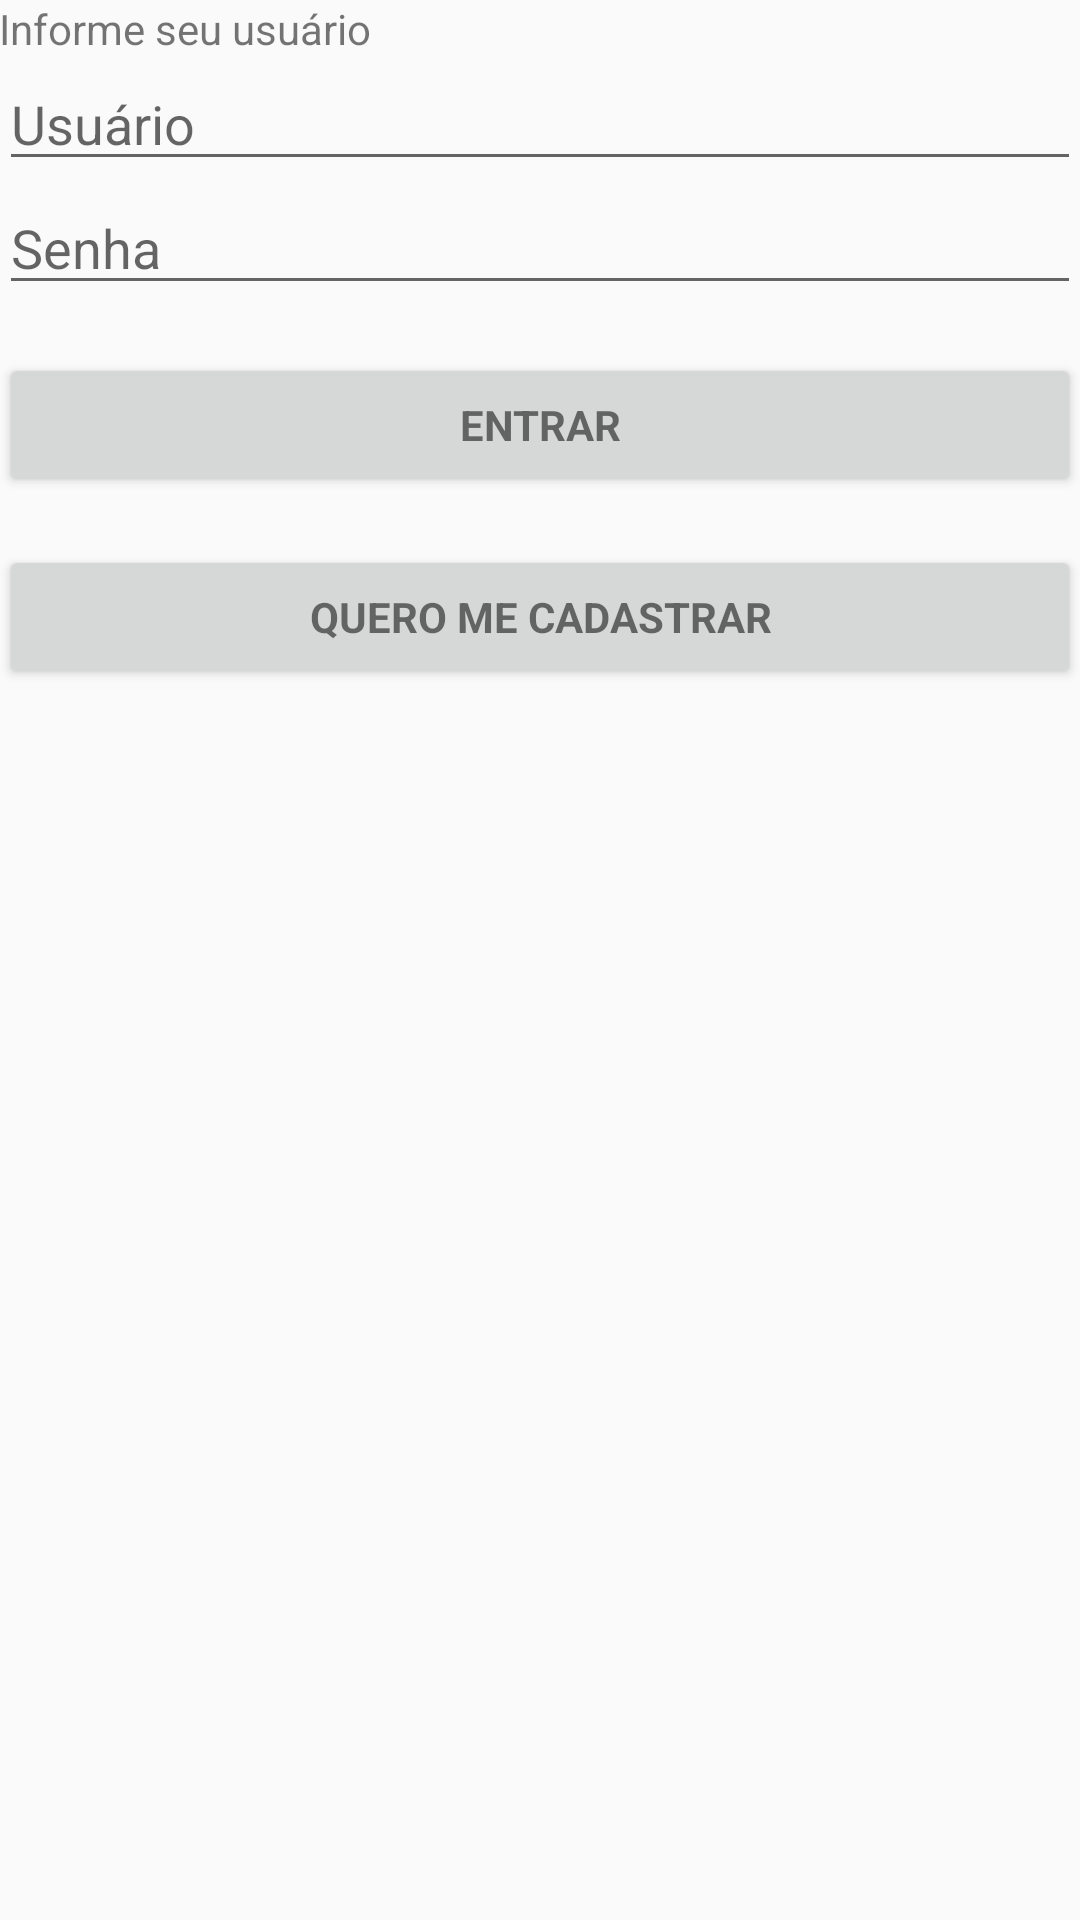

Layout XML and referenced resources for this Android screen:
<!-- AndroidManifest.xml: application theme AppTheme -->
<!-- res/layout/activity_login.xml -->
<LinearLayout xmlns:android="http://schemas.android.com/apk/res/android"
    xmlns:tools="http://schemas.android.com/tools"
    android:layout_width="match_parent"
    android:layout_height="match_parent"
    android:gravity="center_horizontal"
    android:orientation="vertical"
    android:paddingBottom="@dimen/activity_vertical_margin"
    android:paddingLeft="@dimen/activity_horizontal_margin"
    android:paddingRight="@dimen/activity_horizontal_margin"
    android:paddingTop="@dimen/activity_vertical_margin"

    tools:context="com.example.troli.p2help.Activity.LoginActivity">



    <ScrollView
        android:id="@+id/login_form"
        android:layout_width="match_parent"
        android:layout_height="match_parent">

        <LinearLayout
            android:id="@+id/email_login_form"
            android:layout_width="match_parent"
            android:layout_height="wrap_content"
            android:orientation="vertical">

            <TextView
                android:layout_width="wrap_content"
                android:layout_height="match_parent"
                android:text="Informe seu usuário"/>
            <EditText
                android:id="@+id/editLoginUsuario"
                android:layout_width="match_parent"
                android:layout_height="wrap_content"
                android:hint="Usuário"
                android:imeActionId="6"
                android:imeActionLabel="Usuário"
                android:imeOptions="actionUnspecified"
                android:maxLines="1"
                android:singleLine="true" />

            <EditText
                android:id="@+id/editLoginSenha"
                android:layout_width="match_parent"
                android:layout_height="wrap_content"
                android:hint="Senha"
                android:imeActionLabel="@string/action_sign_in_short"
                android:inputType="textPassword"
                android:maxLines="1"
                android:singleLine="true" />

            <Button
                android:id="@+id/email_sign_in_button"
                style="?android:textAppearanceSmall"
                android:layout_width="match_parent"
                android:layout_height="wrap_content"
                android:layout_marginTop="16dp"
                android:text="Entrar"
                android:textStyle="bold"
                android:onClick="logarUsuario"
                />

            <Button
                style="?android:textAppearanceSmall"
                android:layout_width="match_parent"
                android:layout_height="wrap_content"
                android:layout_marginTop="16dp"
                android:text="Quero me cadastrar"
                android:textStyle="bold"
                android:onClick="abrirNovoUsuario"
                />

        </LinearLayout>
    </ScrollView>
</LinearLayout>
<!-- resources referenced by this layout -->
<resources>
  <string name="action_sign_in_short">Sign in</string>
  <style name="AppTheme" parent="Theme.AppCompat.Light.NoActionBar">
          
      </style>
</resources>
